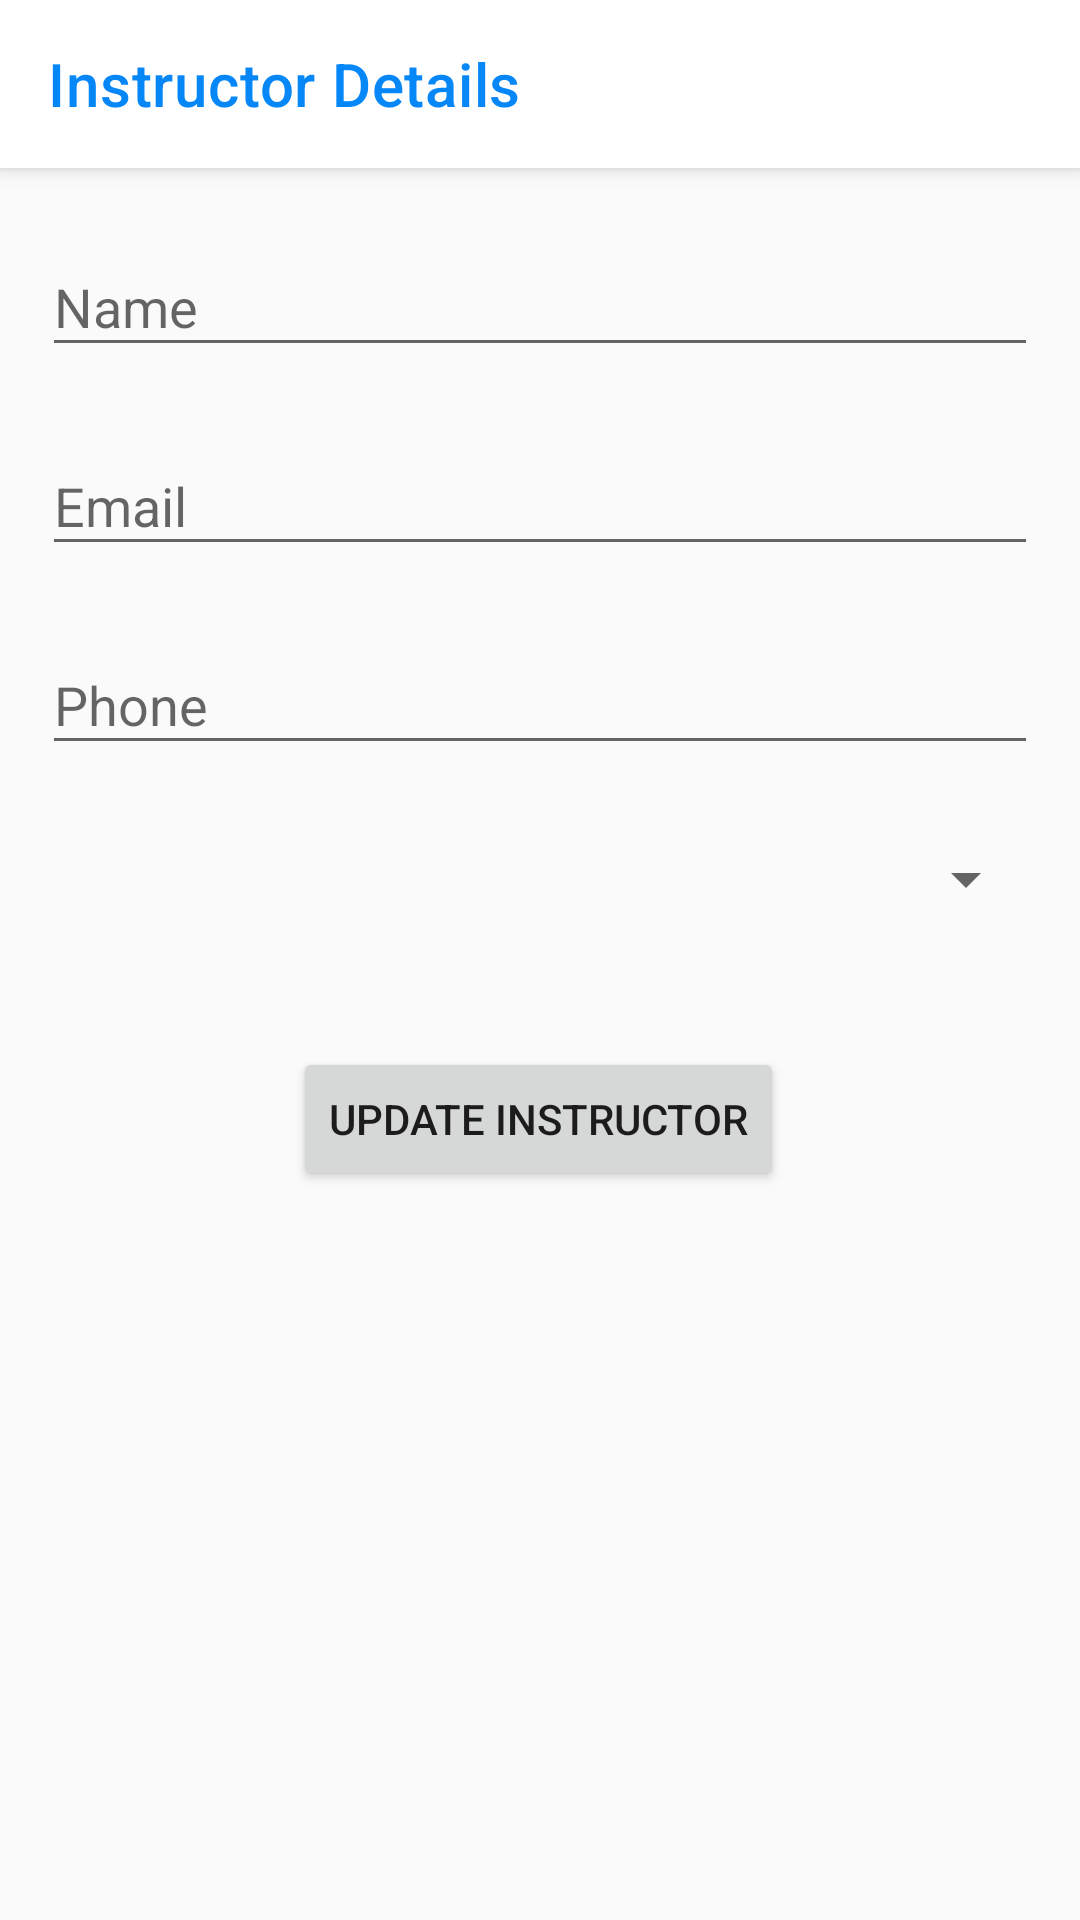

The Android layout XML behind this screen, and the referenced resources:
<!-- AndroidManifest.xml: application theme Theme.AppCompat.Light.NoActionBar -->
<!-- res/layout/activity_instructor_detail.xml -->
<?xml version="1.0" encoding="utf-8"?>
<androidx.coordinatorlayout.widget.CoordinatorLayout xmlns:android="http://schemas.android.com/apk/res/android"
    xmlns:app="http://schemas.android.com/apk/res-auto"
    xmlns:tools="http://schemas.android.com/tools"
    android:layout_width="match_parent"
    android:layout_height="match_parent"
    tools:context=".UI.Instructors.InstructorDetailActivity">

    <com.google.android.material.appbar.AppBarLayout
        android:id="@+id/course_app_bar"
        android:layout_width="match_parent"
        android:layout_height="wrap_content"
        android:background="@color/white"
        android:fitsSystemWindows="true"
        android:theme="@style/Theme.MaterialComponents">

        <androidx.appcompat.widget.Toolbar
            android:id="@+id/toolbar"
            android:layout_width="match_parent"
            android:layout_height="?attr/actionBarSize"
            app:layout_collapseMode="pin"
            app:popupTheme="@style/AppTheme.AppBarOverlay"
            app:title="@string/instructor_details"
            app:titleTextColor="@color/colorAccent" />
    </com.google.android.material.appbar.AppBarLayout>

    <androidx.core.widget.NestedScrollView
        android:layout_width="match_parent"
        android:layout_height="match_parent"
        app:layout_behavior="@string/appbar_scrolling_view_behavior">

        <androidx.constraintlayout.widget.ConstraintLayout
            android:layout_width="match_parent"
            android:layout_height="match_parent"
            android:orientation="vertical">

            <com.google.android.material.textfield.TextInputLayout
                android:id="@+id/course_name_til"
                android:layout_width="match_parent"
                android:layout_height="wrap_content"
                android:layout_margin="@dimen/text_margin"
                app:layout_constraintEnd_toEndOf="parent"
                app:layout_constraintStart_toStartOf="parent"
                app:layout_constraintTop_toTopOf="parent">

                <com.google.android.material.textfield.TextInputEditText
                    android:id="@+id/name_et"
                    android:layout_width="match_parent"
                    android:layout_height="wrap_content"
                    android:hint="@string/instructor_name"
                    android:inputType="textCapWords" />
            </com.google.android.material.textfield.TextInputLayout>

            <com.google.android.material.textfield.TextInputLayout
                android:id="@+id/course_start_til"
                android:layout_width="match_parent"
                android:layout_height="wrap_content"
                android:layout_margin="@dimen/text_margin"
                android:layout_marginTop="16dp"
                app:layout_constraintStart_toStartOf="parent"
                app:layout_constraintTop_toBottomOf="@+id/course_name_til">

                <com.google.android.material.textfield.TextInputEditText
                    android:id="@+id/email_et"
                    android:layout_width="match_parent"
                    android:layout_height="wrap_content"
                    android:hint="@string/instructor_email"
                    android:inputType="textEmailAddress" />
            </com.google.android.material.textfield.TextInputLayout>

            <com.google.android.material.textfield.TextInputLayout
                android:id="@+id/course_end_til"
                android:layout_width="match_parent"
                android:layout_height="wrap_content"
                android:layout_margin="@dimen/text_margin"
                app:layout_constraintStart_toStartOf="parent"
                app:layout_constraintTop_toBottomOf="@+id/course_start_til">

                <com.google.android.material.textfield.TextInputEditText
                    android:id="@+id/phone_et"
                    android:layout_width="match_parent"
                    android:layout_height="wrap_content"
                    android:hint="@string/instructor_phone"
                    android:inputType="phone" />
            </com.google.android.material.textfield.TextInputLayout>

            <Spinner
                android:id="@+id/spinnerCourse"
                android:layout_width="match_parent"
                android:layout_height="48dp"
                android:layout_margin="@dimen/text_margin"
                android:layout_marginStart="12dp"
                android:entries="@array/courses"
                android:hint="@string/course_notes_course_dt"
                app:layout_constraintStart_toStartOf="parent"
                app:layout_constraintTop_toBottomOf="@+id/course_end_til"
                app:layout_constraintVertical_bias="0.0" />

            <Button
                android:id="@+id/updateInstructorBtn"
                android:layout_width="wrap_content"
                android:layout_height="wrap_content"
                android:layout_marginTop="32dp"
                android:text="@string/update_instructor"
                app:layout_constraintEnd_toEndOf="parent"
                app:layout_constraintHorizontal_bias="0.498"
                app:layout_constraintStart_toStartOf="parent"
                app:layout_constraintTop_toBottomOf="@+id/spinnerCourse" />

        </androidx.constraintlayout.widget.ConstraintLayout>

    </androidx.core.widget.NestedScrollView>

</androidx.coordinatorlayout.widget.CoordinatorLayout>
<!-- resources referenced by this layout -->
<resources>
  <string-array name="courses">courses</string-array>
  <color name="colorAccent">#0687F8</color>
  <color name="white">#FFFFFF</color>
  <dimen name="text_margin">14dp</dimen>
  <string name="course_notes_course_dt">Course Notes</string>
  <string name="instructor_details">Instructor Details</string>
  <string name="instructor_email">Email</string>
  <string name="instructor_name">Name</string>
  <string name="instructor_phone">Phone</string>
  <string name="update_instructor">Update Instructor</string>
  <style name="AppTheme.AppBarOverlay" parent="Theme.AppCompat.Light" />
</resources>
